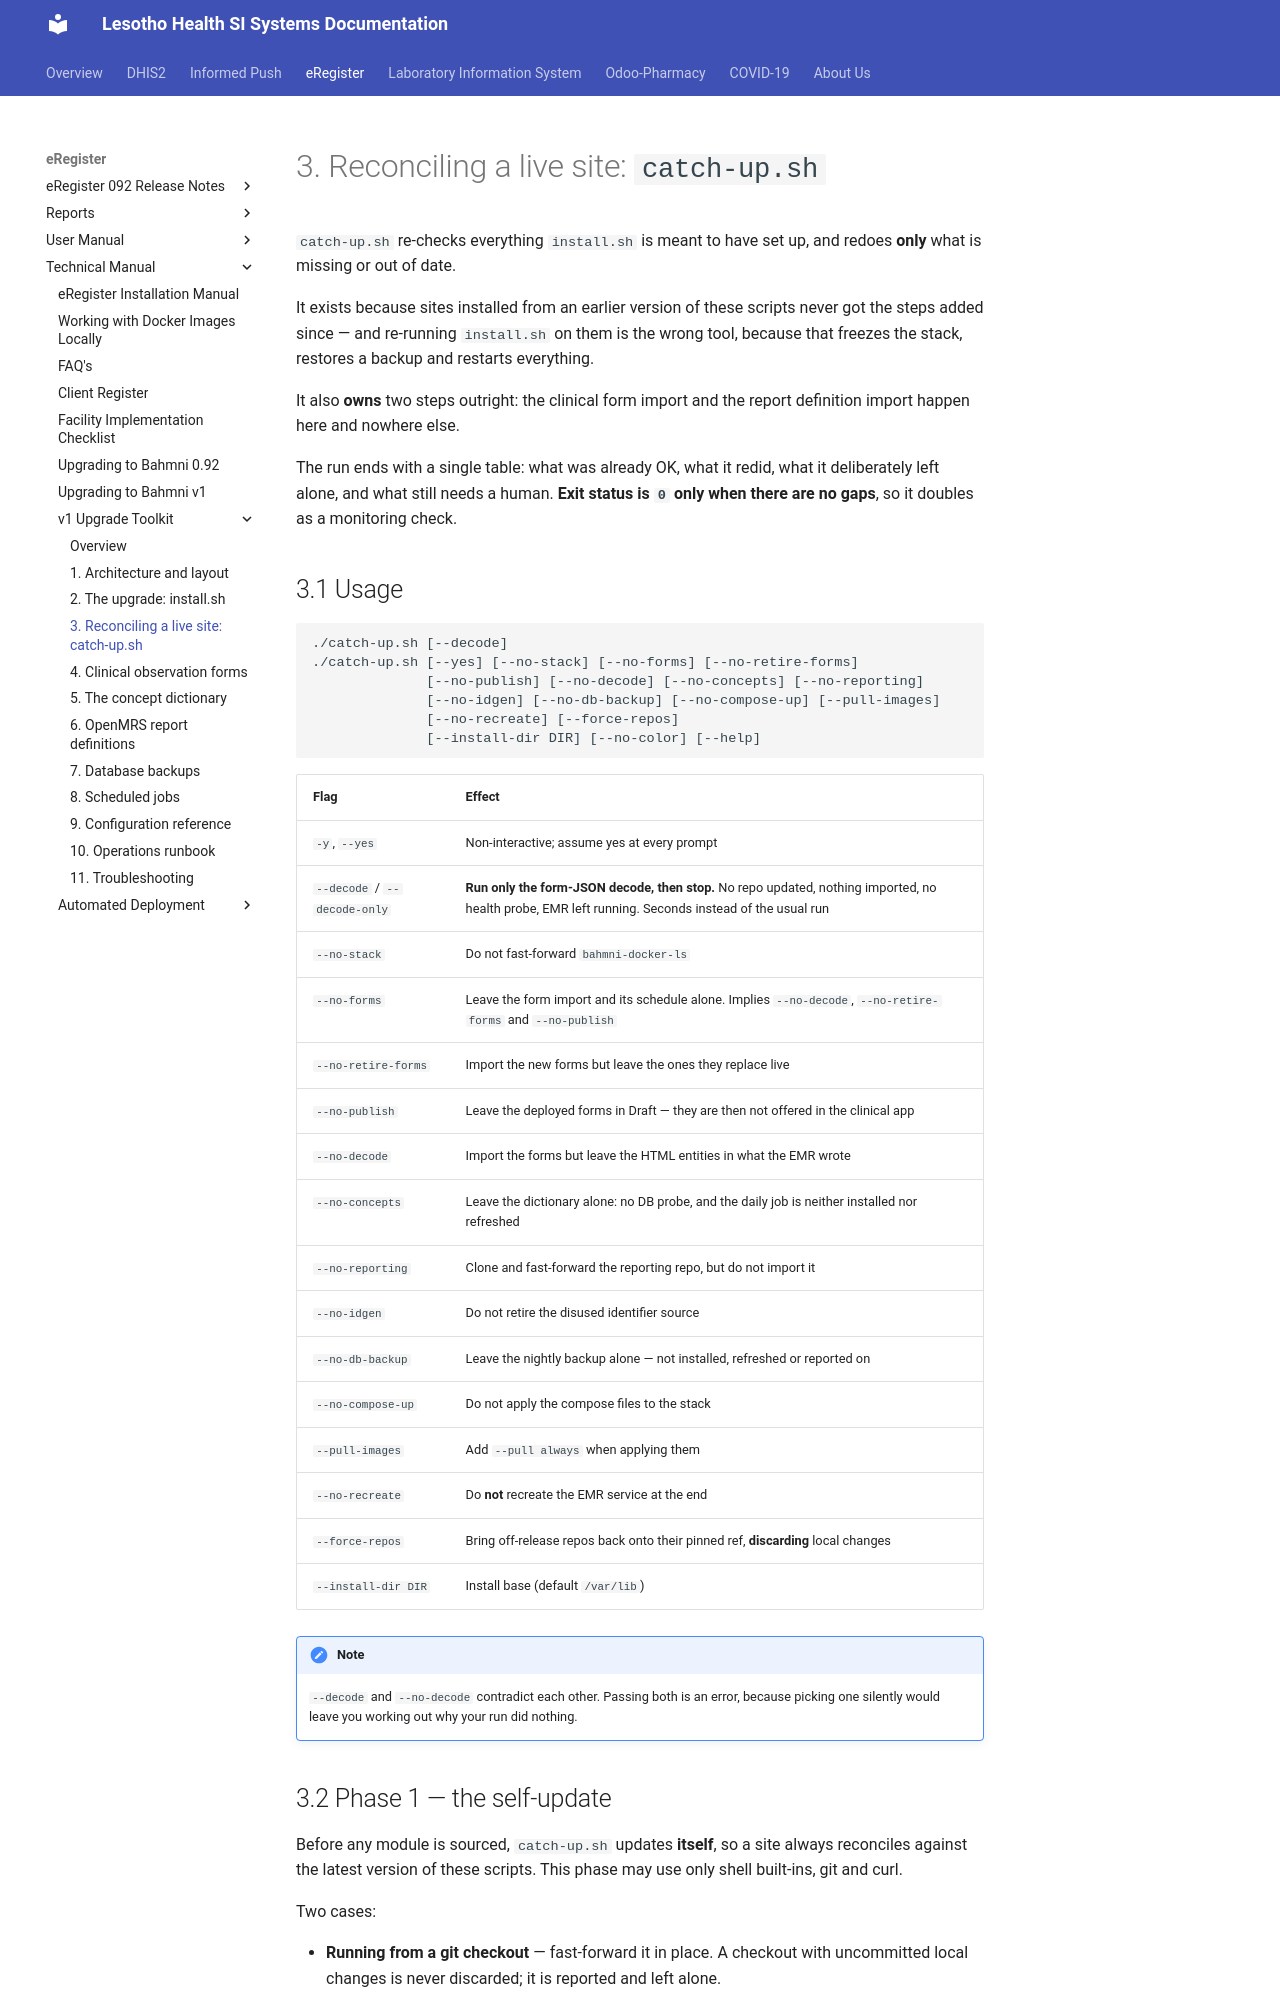

repository: eRegister/docs · page: ereg/v1/03-catch-up/index.html · generator: mkdocs

# 3. Reconciling a live site: `catch-up.sh`

`catch-up.sh` re-checks everything `install.sh` is meant to have set up, and
redoes **only** what is missing or out of date.

It exists because sites installed from an earlier version of these scripts never
got the steps added since — and re-running `install.sh` on them is the wrong
tool, because that freezes the stack, restores a backup and restarts everything.

It also **owns** two steps outright: the clinical form import and the report
definition import happen here and nowhere else.

The run ends with a single table: what was already OK, what it redid, what it
deliberately left alone, and what still needs a human. **Exit status is `0` only
when there are no gaps**, so it doubles as a monitoring check.

## 3.1 Usage

```bash
./catch-up.sh [--decode]
./catch-up.sh [--yes] [--no-stack] [--no-forms] [--no-retire-forms]
              [--no-publish] [--no-decode] [--no-concepts] [--no-reporting]
              [--no-idgen] [--no-db-backup] [--no-compose-up] [--pull-images]
              [--no-recreate] [--force-repos]
              [--install-dir DIR] [--no-color] [--help]
```

| Flag | Effect |
|---|---|
| `-y`, `--yes` | Non-interactive; assume yes at every prompt |
| `--decode` / `--decode-only` | **Run only the form-JSON decode, then stop.** No repo updated, nothing imported, no health probe, EMR left running. Seconds instead of the usual run |
| `--no-stack` | Do not fast-forward `bahmni-docker-ls` |
| `--no-forms` | Leave the form import and its schedule alone. Implies `--no-decode`, `--no-retire-forms` and `--no-publish` |
| `--no-retire-forms` | Import the new forms but leave the ones they replace live |
| `--no-publish` | Leave the deployed forms in Draft — they are then not offered in the clinical app |
| `--no-decode` | Import the forms but leave the HTML entities in what the EMR wrote |
| `--no-concepts` | Leave the dictionary alone: no DB probe, and the daily job is neither installed nor refreshed |
| `--no-reporting` | Clone and fast-forward the reporting repo, but do not import it |
| `--no-idgen` | Do not retire the disused identifier source |
| `--no-db-backup` | Leave the nightly backup alone — not installed, refreshed or reported on |
| `--no-compose-up` | Do not apply the compose files to the stack |
| `--pull-images` | Add `--pull always` when applying them |
| `--no-recreate` | Do **not** recreate the EMR service at the end |
| `--force-repos` | Bring off-release repos back onto their pinned ref, **discarding** local changes |
| `--install-dir DIR` | Install base (default `/var/lib`) |

!!! note

    `--decode` and `--no-decode` contradict each other. Passing both is an error,
    because picking one silently would leave you working out why your run did
    nothing.
